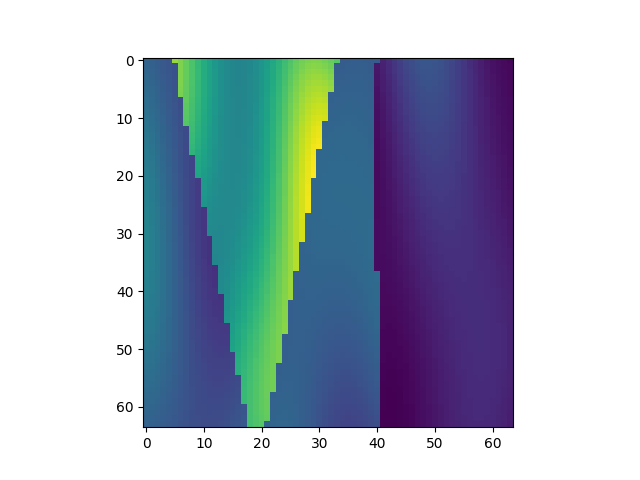

Data behind this chart, as committed beside it:
, x, y, z, IC
30464, 1, 477, 1, 2.263
30465, 1, 477, 2, 2.228
30466, 1, 477, 3, 2.19
30467, 1, 477, 4, 2.148
30468, 1, 477, 5, 2.105
30469, 1, 477, 6, 3.834
30470, 1, 477, 7, 3.718
30471, 1, 477, 8, 3.588
30472, 1, 477, 9, 3.448
30473, 1, 477, 10, 3.305
30474, 1, 477, 11, 3.164
30475, 1, 477, 12, 3.03
30476, 1, 477, 13, 2.91
30477, 1, 477, 14, 2.809
30478, 1, 477, 15, 2.731
30479, 1, 477, 16, 2.681
30480, 1, 477, 17, 2.66
30481, 1, 477, 18, 2.669
30482, 1, 477, 19, 2.709
30483, 1, 477, 20, 2.777
30484, 1, 477, 21, 2.869
30485, 1, 477, 22, 2.981
30486, 1, 477, 23, 3.105
30487, 1, 477, 24, 3.235
30488, 1, 477, 25, 3.363
30489, 1, 477, 26, 3.481
30490, 1, 477, 27, 3.582
30491, 1, 477, 28, 3.66
30492, 1, 477, 29, 3.711
30493, 1, 477, 30, 3.73
30494, 1, 477, 31, 3.717
30495, 1, 477, 32, 3.674
30496, 1, 477, 33, 3.602
30497, 1, 477, 34, 3.505
30498, 1, 477, 35, 2.188
30499, 1, 477, 36, 2.2
30500, 1, 477, 37, 2.207
30501, 1, 477, 38, 2.209
30502, 1, 477, 39, 2.204
30503, 1, 477, 40, 2.191
30504, 1, 477, 41, 2.17
30505, 1, 477, 42, 1.609
30506, 1, 477, 43, 1.704
30507, 1, 477, 44, 1.8
30508, 1, 477, 45, 1.891
30509, 1, 477, 46, 1.972
30510, 1, 477, 47, 2.039
30511, 1, 477, 48, 2.088
30512, 1, 477, 49, 2.116
30513, 1, 477, 50, 2.122
30514, 1, 477, 51, 2.106
30515, 1, 477, 52, 2.07
30516, 1, 477, 53, 2.017
30517, 1, 477, 54, 1.95
30518, 1, 477, 55, 1.874
30519, 1, 477, 56, 1.794
30520, 1, 477, 57, 1.713
30521, 1, 477, 58, 1.637
30522, 1, 477, 59, 1.567
30523, 1, 477, 60, 1.507
... 4,036 more rows
